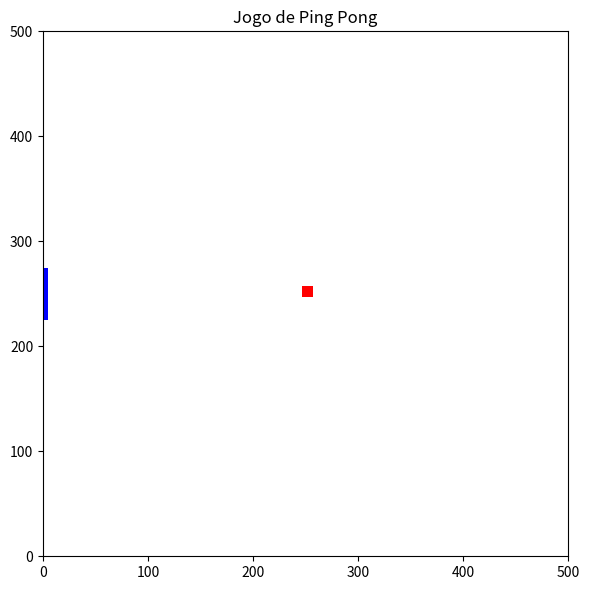

Here is the Python script that generated this plot:
import numpy as np
import matplotlib.pyplot as plt
import random
from matplotlib.animation import FuncAnimation
from matplotlib.patches import Rectangle
def aumentar(x,y):
	sinalx=1
	sinaly=1
	if(x<0):
		sinalx=-1
		x=x*-1
	if(y<0):
		sinaly=-1
		y=y*-1
	porcentagemx=random.uniform(5,50)
	porcentagemy=random.uniform(5,50)
	aumentox=x * (porcentagemx/100)
	finalx=x+aumentox
	finalx=finalx*sinalx
	aumentoy=y * (porcentagemy/100)
	finaly=y+aumentoy
	finaly=finaly*sinaly
	return finalx, finaly

# Configurações iniciais
L_x, L_y = 500, 500  # Tamanho da tela
barra_x = 0          # Posição X fixa da barra
barra_y = L_y / 2     # Posição Y inicial da barra
largura_barra = 10
altura_barra = 50

l_barra_x_i = barra_x - largura_barra / 2 # esquerda da barra
l_barra_x_f = barra_x + largura_barra / 2  # direita da barra

a_barra_y_i = barra_y - altura_barra / 2   # topo da barra
a_barra_y_f = barra_y + altura_barra / 2   # base da barra


bola_x, bola_y = L_x / 2, L_y / 2  # Posição inicial da bola
tamanho_bola = 10

largura_bola_x_i = bola_x - tamanho_bola / 2
largura_bola_x_f = bola_x + tamanho_bola / 2

altura_bola_y_i = bola_y - tamanho_bola / 2
altura_bola_y_f = bola_y + tamanho_bola / 2

V_x, V_y =1, 1# Velocidade da bola
V_x_o, V_y_o=V_x, V_y
# Configuração da figura
fig, ax = plt.subplots(figsize=(6, 6))
ax.set_xlim(0, L_x)
ax.set_ylim(0, L_y)
ax.set_aspect('equal')
ax.axis('on')  # Remove os eixos

# Cria os objetos gráficos
barra = Rectangle((barra_x - largura_barra/2, barra_y - altura_barra/2),
                  largura_barra, altura_barra, fc='blue')
bola = Rectangle((bola_x - tamanho_bola/2, bola_y - tamanho_bola/2),
                 tamanho_bola, tamanho_bola, fc='red')

ax.add_patch(barra)
ax.add_patch(bola)


# Função de animação
def update(frame):
    global bola_x, bola_y, V_x, V_y, V_x_o, V_y_o
    
    # Atualiza posição da bola
    bola_x += V_x
    bola_y += V_y
    
    # Verifica colisões com as bordas
    if bola_x - tamanho_bola/2 <= 0 or bola_x + tamanho_bola/2 >= L_x:
        V_x *= -1
        V_x, V_y=aumentar(V_x, V_y)
    if bola_y - tamanho_bola/2 <= 0 or bola_y + tamanho_bola/2 >= L_y:
        V_y *= -1
        V_x, V_y=aumentar(V_x, V_y)
    
    # Verifica colisão com a barra
    barra_esq = barra_x - largura_barra/2
    barra_dir = barra_x + largura_barra/2
    barra_topo = barra_y - altura_barra/2
    barra_base = barra_y + altura_barra/2
    
    bola_esq = bola_x - tamanho_bola/2
    bola_dir = bola_x + tamanho_bola/2
    bola_topo = bola_y - tamanho_bola/2
    bola_base = bola_y + tamanho_bola/2
    
    
    if (bola_esq <= barra_dir and 
        bola_dir >= barra_esq and
        bola_base >= barra_topo and
        bola_topo <= barra_base):
        V_x *= -1
        V_x, V_y=aumentar(V_x, V_y)
    #verifica se o valor da velocidade esta maior que o valor original
    if(V_x >= 5 or V_y >= 5):
    	V_x=V_x_o
    	V_y=V_y_o
    
    # Atualiza posição gráfica da bola
    bola.set_xy((bola_x - tamanho_bola/2, bola_y - tamanho_bola/2))
    return barra, bola

# Controle da barra com o mouse
def on_mouse_move(event):
    global barra_y
    if event.inaxes == ax:
        barra_y = event.ydata
        # Mantém a barra dentro da tela
        barra_y = max(altura_barra/2, min(L_y - altura_barra/2, barra_y))
        barra.set_y(barra_y - altura_barra/2)
        fig.canvas.draw_idle()

fig.canvas.mpl_connect('motion_notify_event', on_mouse_move)

# Inicia a animação
ani = FuncAnimation(fig, update, frames=100, interval=20, blit=True)
plt.title('Jogo de Ping Pong')
plt.tight_layout()
plt.show()